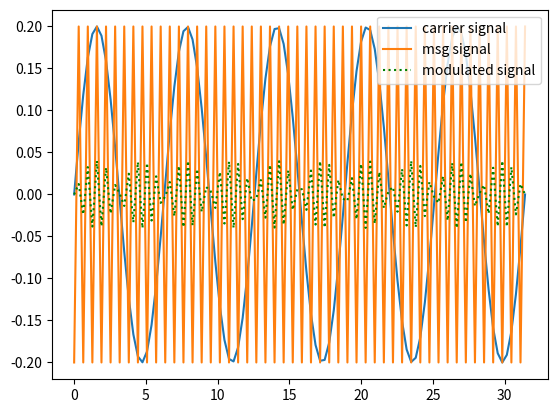

Recreate this plot in Python.
import numpy as np
import matplotlib.pyplot as plt

x = np.linspace(0, 10*np.pi, 100)

y = 0.2*np.sin(x)

c = np.array([-0.2 if i%2==0 else 0.2 for i in range(100)])

d = c*y

plt.plot(x, y, label = "carrier signal")
plt.plot(x, c, label = "msg signal")
plt.plot(x, d, ":", label = "modulated signal", color = 'green')
plt.legend()
plt.show()

